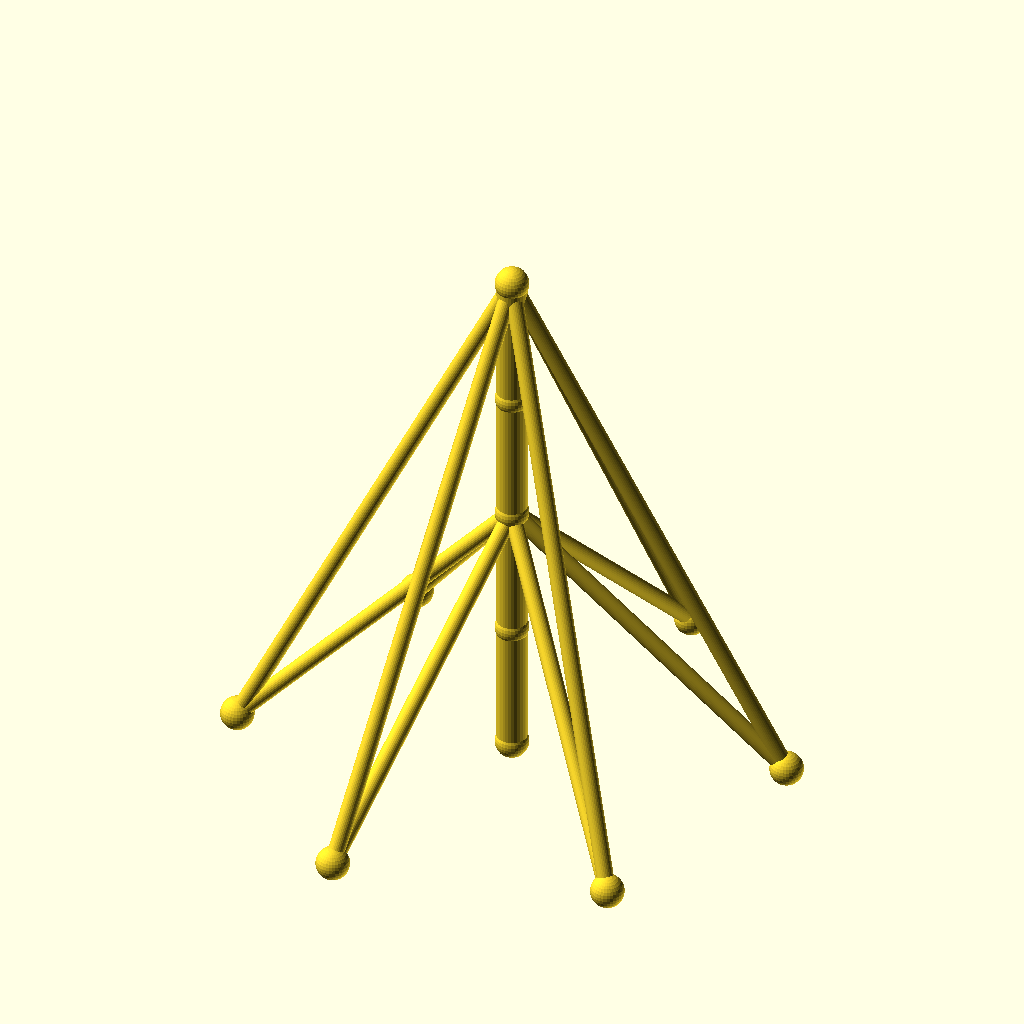
Cell 1 — every parameter at its default value.
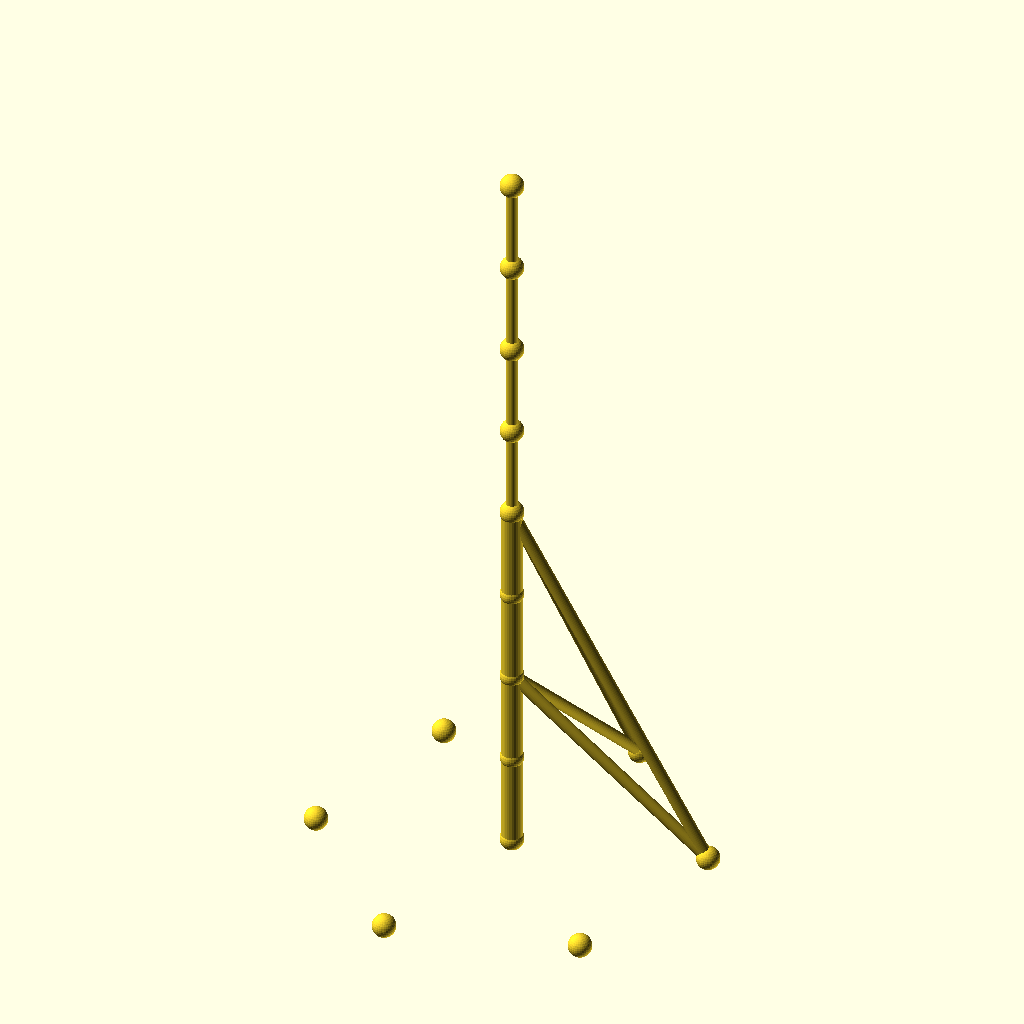
Cell 2: the same model with sections = 8.
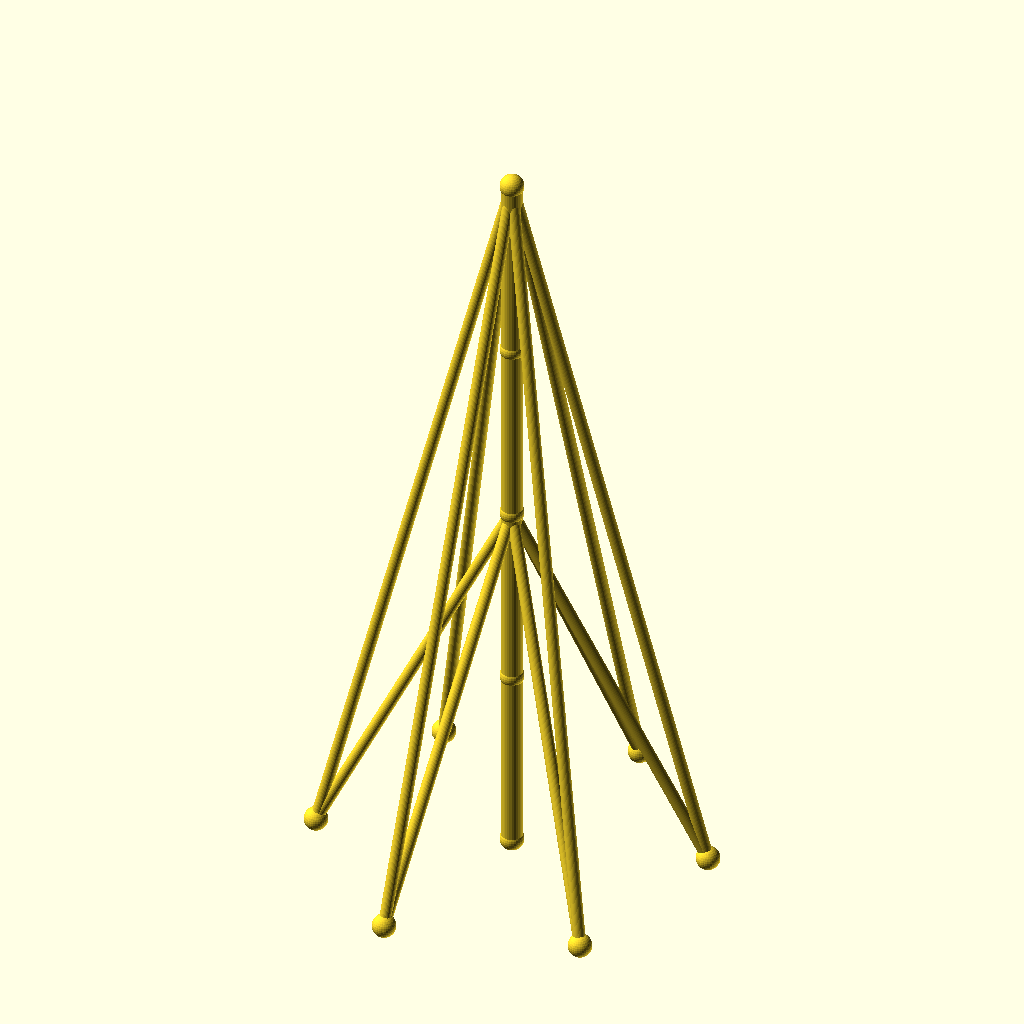
Cell 3 — seg_h set to 80, the other parameters unchanged.
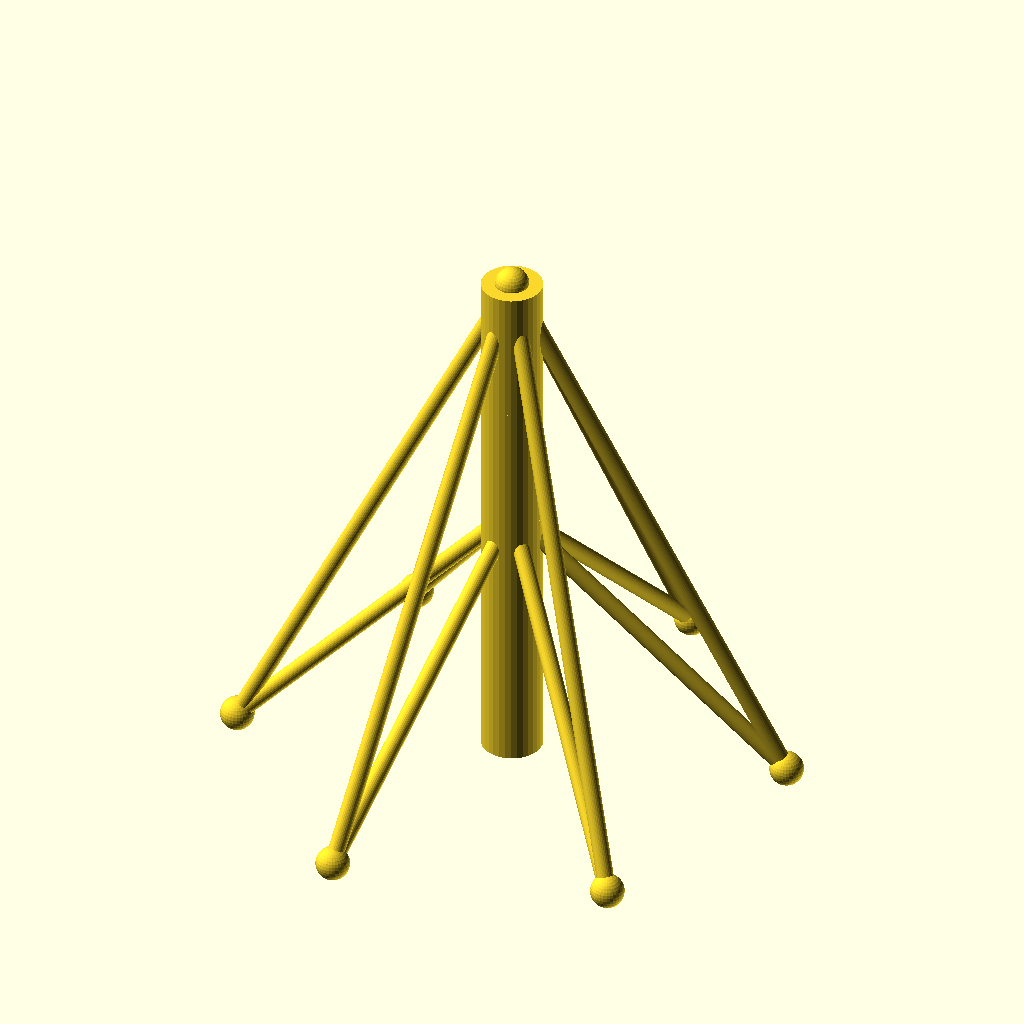
Cell 4 — mast_r set to 9, the other parameters unchanged.
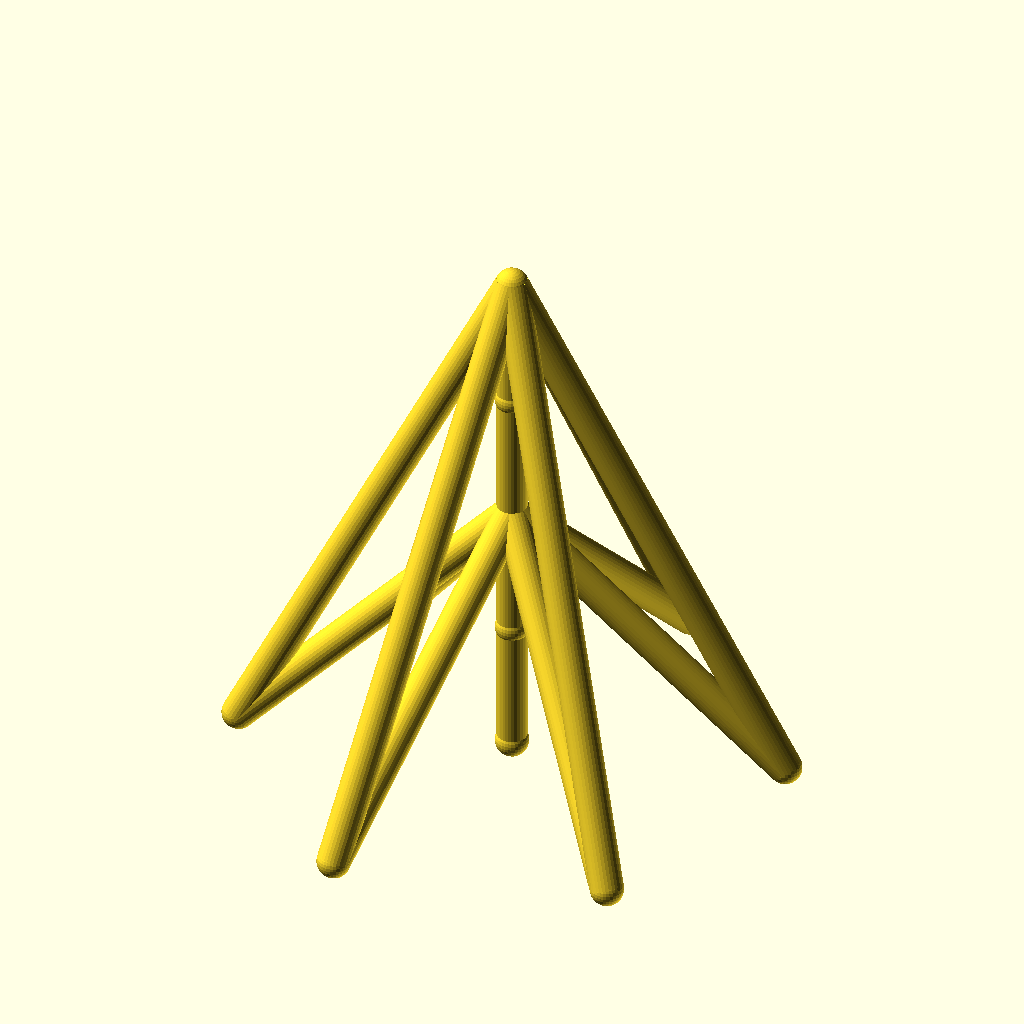
Cell 5: the same model with guy_r = 5.
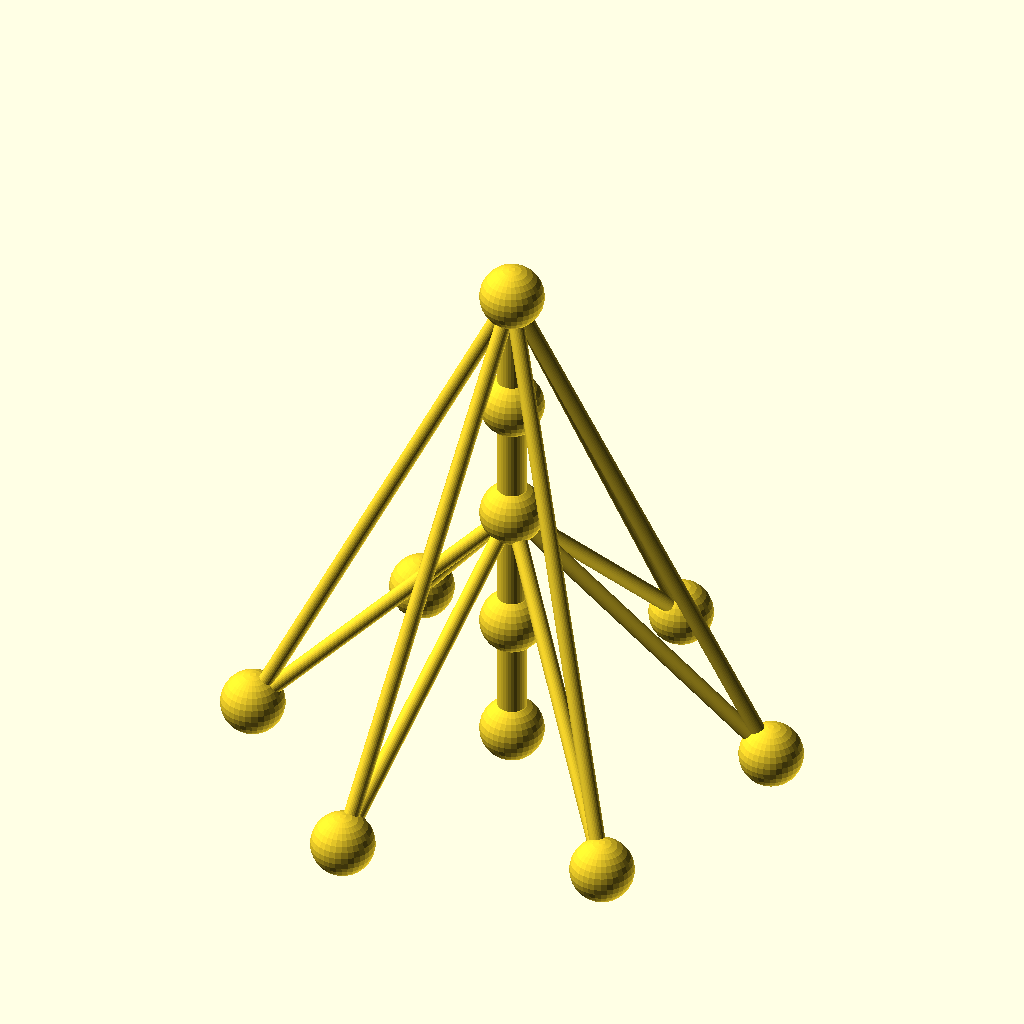
Cell 6: joint_r = 10 (everything else at default).
All cells are drawn from the same view direction (rotation 55°, 0°, 25°, orthographic, colour scheme Cornfield), but the view is re-fitted for each cell, so position and scale can differ between cells as well as the parameter.
Source of the model, optional_data/data/wire2/guymasts/scene_0055.scad:
$fn = 32;

// ----------------------------------------------------------------------
// Guyed mast: 4 sections of 40 mm, 6 anchors on R80
// ----------------------------------------------------------------------

// --- parameters (mm) ---
sections = 4;             // number of mast sections
seg_h = 40;               // section height
mast_r = 4.5;             // mast member radius
guy_r = 2.5;              // guy wire radius
joint_r = 5;              // joint ball radius
anchors_n = 6;            // number of ground anchors
anchor_r = 80;            // anchor ring radius
anchor_step = 60;         // angle between anchors, degrees
anchor_a0 = 15;           // angle of the first anchor, degrees
tiers = 2;                // number of guy tiers
guy_h_4 = 160;            // guy tier height (section 4)
guy_h_2 = 80;             // guy tier height (section 2)

bbox_x = anchor_r * (cos(anchor_a0 + 0 * anchor_step) - cos(anchor_a0 + 3 * anchor_step)) + 2 * joint_r;  // overall X, joints included
bbox_y = anchor_r * (sin(anchor_a0 + 1 * anchor_step) - sin(anchor_a0 + 4 * anchor_step)) + 2 * joint_r;  // overall Y, joints included
bbox_z = sections * seg_h + 2 * joint_r;  // overall Z, joints included
mast_d = 2 * mast_r;  // mast trunk diameter
guy_d = 2 * guy_r;  // guy wire diameter
joint_d = 2 * joint_r;  // joint ball diameter
nodes = concat([for (i = [0 : sections]) [0, 0, i * seg_h]], [for (k = [0 : anchors_n - 1]) [anchor_r * cos(anchor_a0 + k * anchor_step), anchor_r * sin(anchor_a0 + k * anchor_step), 0]]);

module member(a, b, r) {
  /* round stock from joint a to joint b, ends buried in the joint balls */
  d = b - a;
  length = norm(d);
  translate(a) rotate([0, acos(d[2] / length), atan2(d[1], d[0])])
    cylinder(h = length, r = r);
}

module joint(p, r) {
  /* ball at the joint centre, fatter than every member meeting there */
  translate(p) sphere(r = r);
}

/* members - each call is one graph edge */
member(nodes[0], nodes[1], mast_r);
member(nodes[1], nodes[2], mast_r);
member(nodes[2], nodes[3], mast_r);
member(nodes[3], nodes[4], mast_r);
member(nodes[4], nodes[5], guy_r);
member(nodes[4], nodes[6], guy_r);
member(nodes[4], nodes[7], guy_r);
member(nodes[4], nodes[8], guy_r);
member(nodes[4], nodes[9], guy_r);
member(nodes[4], nodes[10], guy_r);
member(nodes[2], nodes[5], guy_r);
member(nodes[2], nodes[6], guy_r);
member(nodes[2], nodes[7], guy_r);
member(nodes[2], nodes[8], guy_r);
member(nodes[2], nodes[9], guy_r);
member(nodes[2], nodes[10], guy_r);

/* joint balls */
for (p = nodes) joint(p, joint_r);
Parameter table extracted from the source (name, type, default, range or options):
sections: number, default 4
seg_h: number, default 40
mast_r: number, default 4.5
guy_r: number, default 2.5
joint_r: number, default 5
anchors_n: number, default 6
anchor_r: number, default 80
anchor_step: number, default 60
anchor_a0: number, default 15
tiers: number, default 2
guy_h_4: number, default 160
guy_h_2: number, default 80
